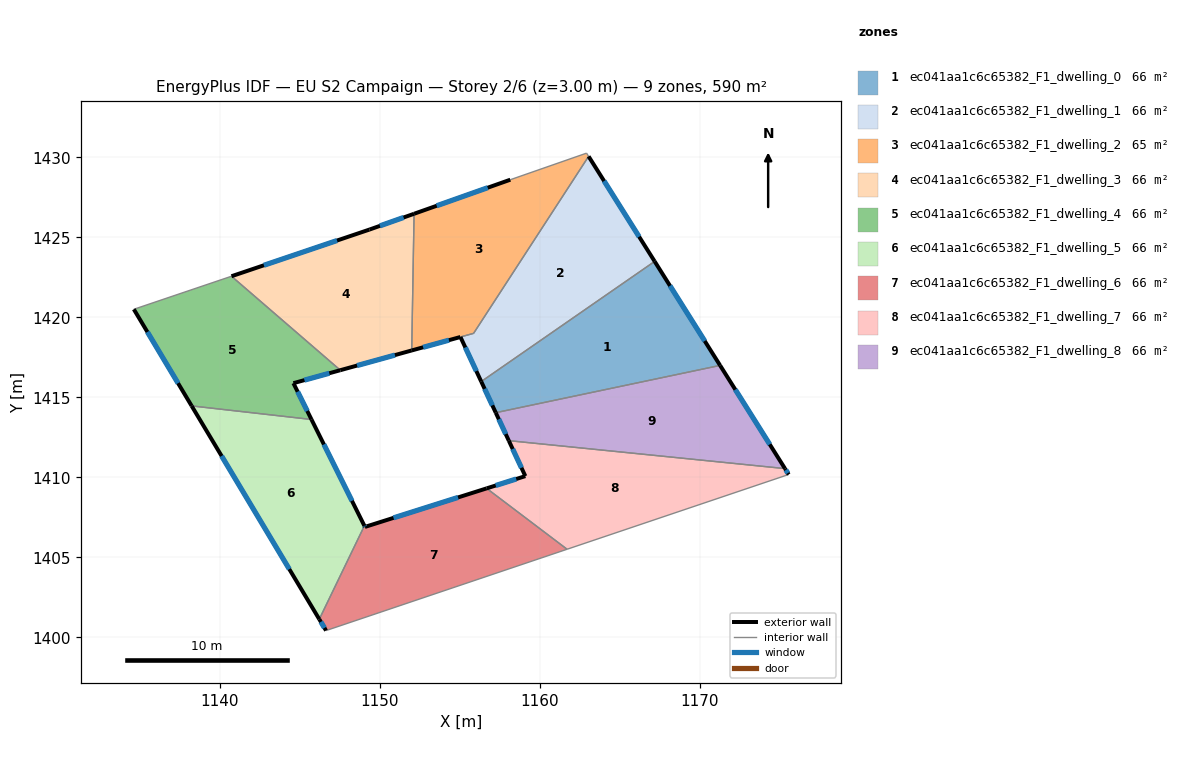
=== STOREY PLAN SPEC (per zone: floor XY polygon, exterior-wall plan segments, windows/doors) ===
zone 1: ec041aa1c6c65382_F1_dwelling_0  (65.6 m²)
  floor: (1167.17, 1423.49) (1171.26, 1416.99) (1157.24, 1414.04) (1156.33, 1415.98)
  exterior wall: (1156.33, 1415.98) – (1157.24, 1414.04)  [2.1 m]
    window: (1156.54, 1415.53) – (1157.02, 1414.49)  [1.8 m²]
  exterior wall: (1171.26, 1416.99) – (1167.17, 1423.49)  [7.7 m]
    window: (1170.30, 1418.52) – (1168.13, 1421.97)  [6.5 m²]
  interior walls: 2
zone 2: ec041aa1c6c65382_F1_dwelling_1  (65.8 m²)
  floor: (1163.04, 1430.06) (1167.17, 1423.49) (1156.33, 1415.98) (1155.03, 1418.77) (1155.85, 1419.00)
  exterior wall: (1167.17, 1423.49) – (1163.04, 1430.06)  [7.8 m]
    window: (1166.20, 1425.03) – (1164.01, 1428.52)  [6.5 m²]
  exterior wall: (1155.03, 1418.77) – (1156.33, 1415.98)  [3.1 m]
    window: (1155.34, 1418.11) – (1156.02, 1416.64)  [2.6 m²]
  interior walls: 3
zone 3: ec041aa1c6c65382_F1_dwelling_2  (65.3 m²)
  floor: (1162.91, 1430.26) (1163.04, 1430.06) (1155.85, 1419.00) (1151.98, 1417.93) (1152.13, 1426.47) (1158.15, 1428.60)
  exterior wall: (1151.98, 1417.93) – (1155.03, 1418.77)  [3.2 m]
    window: (1152.70, 1418.12) – (1154.31, 1418.57)  [2.7 m²]
  exterior wall: (1158.15, 1428.60) – (1152.13, 1426.47)  [6.4 m]
    window: (1156.73, 1428.10) – (1153.54, 1426.97)  [5.4 m²]
  interior walls: 5
zone 4: ec041aa1c6c65382_F1_dwelling_3  (65.6 m²)
  floor: (1152.13, 1426.47) (1151.98, 1417.93) (1147.52, 1416.69) (1140.72, 1422.57) (1149.34, 1425.48)
  exterior wall: (1147.52, 1416.69) – (1151.98, 1417.93)  [4.6 m]
    window: (1148.57, 1416.98) – (1150.94, 1417.64)  [3.9 m²]
  exterior wall: (1149.34, 1425.48) – (1140.72, 1422.57)  [9.1 m]
    window: (1147.32, 1424.80) – (1142.74, 1423.25)  [7.7 m²]
  exterior wall: (1152.13, 1426.47) – (1149.34, 1425.48)  [3.0 m]
    window: (1151.48, 1426.24) – (1150.00, 1425.71)  [2.5 m²]
  interior walls: 2
zone 5: ec041aa1c6c65382_F1_dwelling_4  (65.6 m²)
  floor: (1147.52, 1416.69) (1144.59, 1415.88) (1145.72, 1413.61) (1138.23, 1414.46) (1134.61, 1420.50) (1140.72, 1422.57)
  exterior wall: (1144.59, 1415.88) – (1147.52, 1416.69)  [3.0 m]
    window: (1145.28, 1416.07) – (1146.83, 1416.50)  [2.6 m²]
  exterior wall: (1145.72, 1413.61) – (1144.59, 1415.88)  [2.5 m]
    window: (1145.45, 1414.14) – (1144.85, 1415.35)  [2.1 m²]
  exterior wall: (1134.61, 1420.50) – (1138.23, 1414.46)  [7.0 m]
    window: (1135.46, 1419.08) – (1137.38, 1415.88)  [5.9 m²]
  interior walls: 3
zone 6: ec041aa1c6c65382_F1_dwelling_5  (65.6 m²)
  floor: (1145.72, 1413.61) (1149.03, 1406.96) (1146.21, 1401.13) (1138.23, 1414.46)
  exterior wall: (1149.03, 1406.96) – (1145.72, 1413.61)  [7.4 m]
    window: (1148.25, 1408.53) – (1146.50, 1412.05)  [6.3 m²]
  exterior wall: (1138.23, 1414.46) – (1146.21, 1401.13)  [15.5 m]
    window: (1140.10, 1411.33) – (1144.33, 1404.26)  [13.1 m²]
  interior walls: 2
zone 7: ec041aa1c6c65382_F1_dwelling_6  (65.6 m²)
  floor: (1161.70, 1405.50) (1146.63, 1400.42) (1146.21, 1401.13) (1149.03, 1406.96) (1149.06, 1406.90) (1156.67, 1409.30)
  exterior wall: (1149.06, 1406.90) – (1149.03, 1406.96)  [0.1 m]
    window: (1149.05, 1406.91) – (1149.03, 1406.95)  [0.1 m²]
  exterior wall: (1156.67, 1409.30) – (1149.06, 1406.90)  [8.0 m]
    window: (1154.88, 1408.74) – (1150.85, 1407.46)  [6.7 m²]
  exterior wall: (1146.21, 1401.13) – (1146.63, 1400.42)  [0.8 m]
    window: (1146.31, 1400.96) – (1146.53, 1400.58)  [0.7 m²]
  interior walls: 3
zone 8: ec041aa1c6c65382_F1_dwelling_7  (65.6 m²)
  floor: (1175.32, 1410.54) (1175.55, 1410.17) (1161.70, 1405.50) (1156.67, 1409.30) (1159.09, 1410.07) (1158.05, 1412.29)
  exterior wall: (1159.09, 1410.07) – (1156.67, 1409.30)  [2.5 m]
    window: (1158.52, 1409.89) – (1157.23, 1409.48)  [2.1 m²]
  exterior wall: (1158.05, 1412.29) – (1159.09, 1410.07)  [2.4 m]
    window: (1158.29, 1411.77) – (1158.84, 1410.59)  [2.1 m²]
  exterior wall: (1175.55, 1410.17) – (1175.32, 1410.54)  [0.4 m]
    window: (1175.49, 1410.26) – (1175.37, 1410.46)  [0.4 m²]
  interior walls: 3
zone 9: ec041aa1c6c65382_F1_dwelling_8  (65.6 m²)
  floor: (1171.26, 1416.99) (1175.32, 1410.54) (1158.05, 1412.29) (1157.24, 1414.04)
  exterior wall: (1157.24, 1414.04) – (1158.05, 1412.29)  [1.9 m]
    window: (1157.43, 1413.63) – (1157.86, 1412.70)  [1.6 m²]
  exterior wall: (1175.32, 1410.54) – (1171.26, 1416.99)  [7.6 m]
    window: (1174.36, 1412.06) – (1172.21, 1415.48)  [6.4 m²]
  interior walls: 2

=== DERIVED (storey summary) ===
Building: EU S2 Campaign
Storey: 2 of 6  (floor level z = 3.00 m)
Storey gross floor area: 590.2 m²
Zones on this storey: 9
  - ec041aa1c6c65382_F1_dwelling_0: floor 65.6 m²; exterior wall 9.8 m (29.5 m²); 2 window(s) 8.3 m²; WWR 28.1%
  - ec041aa1c6c65382_F1_dwelling_1: floor 65.8 m²; exterior wall 10.8 m (32.5 m²); 2 window(s) 9.1 m²; WWR 28.1%
  - ec041aa1c6c65382_F1_dwelling_2: floor 65.3 m²; exterior wall 9.5 m (28.6 m²); 2 window(s) 8.0 m²; WWR 28.1%
  - ec041aa1c6c65382_F1_dwelling_3: floor 65.6 m²; exterior wall 16.7 m (50.1 m²); 3 window(s) 14.1 m²; WWR 28.1%
  - ec041aa1c6c65382_F1_dwelling_4: floor 65.6 m²; exterior wall 12.6 m (37.8 m²); 3 window(s) 10.6 m²; WWR 28.1%
  - ec041aa1c6c65382_F1_dwelling_5: floor 65.6 m²; exterior wall 23.0 m (68.9 m²); 2 window(s) 19.4 m²; WWR 28.1%
  - ec041aa1c6c65382_F1_dwelling_6: floor 65.6 m²; exterior wall 8.9 m (26.6 m²); 3 window(s) 7.5 m²; WWR 28.1%
  - ec041aa1c6c65382_F1_dwelling_7: floor 65.6 m²; exterior wall 5.4 m (16.3 m²); 3 window(s) 4.6 m²; WWR 28.1%
  - ec041aa1c6c65382_F1_dwelling_8: floor 65.6 m²; exterior wall 9.5 m (28.6 m²); 2 window(s) 8.1 m²; WWR 28.1%
Zone adjacency (shared interzone walls):
  - ec041aa1c6c65382_F1_dwelling_0 ↔ ec041aa1c6c65382_F1_dwelling_1
  - ec041aa1c6c65382_F1_dwelling_0 ↔ ec041aa1c6c65382_F1_dwelling_8
  - ec041aa1c6c65382_F1_dwelling_1 ↔ ec041aa1c6c65382_F1_dwelling_2
  - ec041aa1c6c65382_F1_dwelling_2 ↔ ec041aa1c6c65382_F1_dwelling_3
  - ec041aa1c6c65382_F1_dwelling_3 ↔ ec041aa1c6c65382_F1_dwelling_4
  - ec041aa1c6c65382_F1_dwelling_4 ↔ ec041aa1c6c65382_F1_dwelling_5
  - ec041aa1c6c65382_F1_dwelling_5 ↔ ec041aa1c6c65382_F1_dwelling_6
  - ec041aa1c6c65382_F1_dwelling_6 ↔ ec041aa1c6c65382_F1_dwelling_7
  - ec041aa1c6c65382_F1_dwelling_7 ↔ ec041aa1c6c65382_F1_dwelling_8